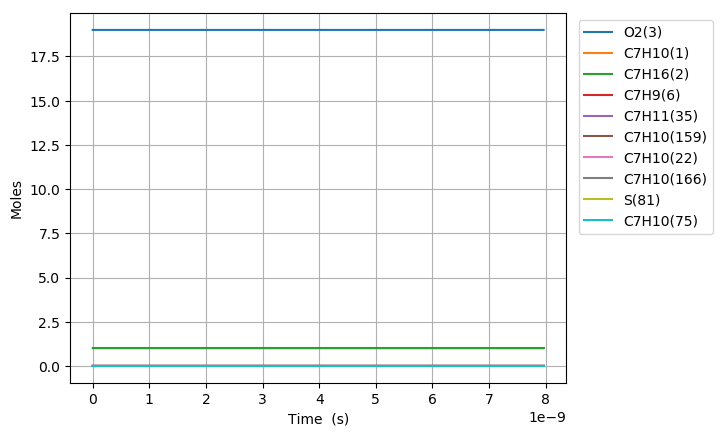

The data file committed next to this chart (first rows):
Time (s), Volume (m^3), N2, Ar, He, Ne, C7H10(1), C7H16(2), O2(3), C7H10(22), C7H9(6), C7H11(35), S(81), C7H9O2(80), C7H10(19), C7H10(166), C7H10(20), C7H10(159), C7H9O2(79), S(95), C7H10(75), S(258), C7H11(73)
0.0, 1.017, 154.0, 0.0, 0.0, 0.0, 1.0, 1.0, 19.0, 0.0, 0.0, 0.0, 0.0, 0.0, 0.0, 0.0, 0.0, 0.0, 0.0, 0.0, 0.0, 0.0, 0.0
1.6927902649497138e-21, 1.017, 154.0, 0.0, 0.0, 0.0, 1, 1.0, 19.0, 5.9707150523199591e-17, 1.3438071042336153e-16, 1.3438071042363992e-16, 4.2775352016990496e-28, 4.2774796348426478e-28, 1.1321969526322878e-16, 1.3597327897879357e-25, 7.772618741178768e-20, 1.7285876314690958e-25, 2.7876351774423792e-28, 1.9870209864760969e-40, 4.7608183452209925e-31, 2.5897045945967385e-40, 3.7508162880820802e-31
4.739812741859198e-21, 1.017, 154.0, 0.0, 0.0, 0.0, 1, 1.0, 19.0, 1.6718002146495834e-16, 3.7626598918312283e-16, 3.7626598918480424e-16, 2.583631261768855e-27, 2.5835652935546835e-27, 3.1701514571560532e-16, 8.2127860282383224e-25, 2.1763332430396513e-19, 1.0440669266002671e-24, 1.6837316450774373e-27, 2.358932764332056e-39, 2.8755342798463377e-30, 3.0742672242877426e-39, 2.2654930379943794e-30
1.0833857695678168e-20, 1.017, 154.0, 0.0, 0.0, 0.0, 1, 1.0, 19.0, 3.8212576334847402e-16, 8.6003654669348794e-16, 8.6003654670158293e-16, 1.2439072365680275e-26, 1.2438424701891687e-26, 7.2460604253461736e-16, 3.9541029195821039e-24, 4.9744759629215845e-19, 5.0267327902061275e-24, 8.1064430645360509e-27, 2.3158901637843601e-38, 1.3844459737895518e-29, 3.017846569300074e-38, 1.0907373765634733e-29
2.3021947603316107e-20, 1.017, 154.0, 0.0, 0.0, 0.0, 1, 1.0, 19.0, 8.1201724711549729e-16, 1.8275776616775897e-15, 1.8275776617129397e-15, 5.4324697052685449e-26, 5.4318968825316317e-26, 1.539787819829677e-15, 1.726860608805425e-23, 1.0570761330838984e-18, 2.195306248456214e-23, 3.5402966428365641e-26, 2.0481580500595472e-37, 6.0462392880899639e-29, 2.6683847966429437e-37, 4.7635366857526864e-29
4.739812741859198e-20, 1.017, 154.0, 0.0, 0.0, 0.0, 1, 1.0, 19.0, 1.6718002146495131e-15, 3.7626598914992975e-15, 3.7626598916468524e-15, 2.267949163140516e-25, 2.2674677191361756e-25, 3.1701513090479413e-15, 7.209302943428361e-23, 2.1763331779287945e-18, 9.1649712304633073e-23, 1.4780041418162402e-25, 1.7212293032841599e-36, 2.5241858773295558e-28, 2.2414821924996568e-36, 1.9886827958407192e-28
9.615048704914373e-20, 1.017, 154.0, 0.0, 0.0, 0.0, 1, 1.0, 19.0, 3.3913661497174194e-15, 7.6328243505568641e-15, 7.6328243511594718e-15, 9.2653123415122288e-25, 9.2613659599660517e-25, 6.4308780259970733e-15, 2.9452353511958457e-22, 4.414847152664252e-18, 3.7441896217246584e-22, 6.0381290519815811e-25, 1.4105598322954702e-35, 1.0312122889686662e-27, 1.8353192895648488e-35, 8.1244181117872631e-28
1.9365520631024725e-19, 1.017, 154.0, 0.0, 0.0, 0.0, 1, 1.0, 19.0, 6.8304980198527351e-15, 1.5373153266329655e-14, 1.5373153268763887e-14, 3.745187385203503e-24, 3.7419927775187678e-24, 1.2952330413945916e-14, 1.1905111101071829e-21, 8.891874642317888e-18, 1.51346117083695e-21, 2.4407082005326297e-24, 1.141324474616055e-34, 4.1683249157059361e-27, 1.4824435368903288e-34, 3.2840196986984578e-27
3.886646448324543e-19, 1.017, 154.0, 0.0, 0.0, 0.0, 1, 1.0, 19.0, 1.3708761760121369e-14, 3.0853811088514344e-14, 3.0853811098289429e-14, 1.5059233733782268e-23, 1.5033541243360367e-23, 2.5995231006047269e-14, 4.786991935715573e-21, 1.7845927782356404e-17, 6.0855596880258737e-21, 9.813979494503761e-24, 9.1705804190867394e-34, 1.6760650891362539e-26, 1.1870552141912146e-33, 1.3204898769172945e-26
7.786835218768683e-19, 1.017, 154.0, 0.0, 0.0, 0.0, 1, 1.0, 19.0, 2.7465289240650657e-14, 6.1815126695507726e-14, 6.1815126734607371e-14, 6.0394262496551739e-23, 6.0188424544450196e-23, 5.2081015455075338e-14, 1.9197971658789741e-20, 3.5754026705361432e-17, 2.4405807235004754e-20, 3.935844049652037e-23, 7.3335953119718387e-33, 6.7217704332401776e-26, 9.4282220732922229e-33, 5.2957550076768691e-26
1.5587212759656965e-18, 1.017, 154.0, 0.0, 0.0, 0.0, 1, 1.0, 19.0, 5.4978344201677312e-14, 1.2373775776052773e-13, 1.2373775791631064e-13, 2.4189206332250446e-22, 2.4024808829062191e-22, 1.0425251741251891e-13, 7.6891966347012139e-20, 7.1570195123107709e-17, 9.7750457284716784e-20, 1.576390009652253e-22, 5.8357898737283618e-32, 2.6922140598213678e-25, 7.4029003838186466e-32, 2.1210642523780049e-25
3.1187967841433525e-18, 1.017, 154.0, 0.0, 0.0, 0.0, 1, 1.0, 19.0, 1.1000445412360295e-13, 2.4758301929894825e-13, 2.4758301991598687e-13, 9.6819863048361619e-22, 9.551198649503831e-22, 2.0859525356564276e-13, 3.0776780032966959e-19, 1.4320241424573853e-16, 3.9125600045092577e-19, 6.3096639425035354e-22, 4.6093653962004518e-31, 1.0775870988344312e-24, 5.6983518070700476e-31, 8.4897846477725212e-25
6.238947800498665e-18, 1.017, 154.0, 0.0, 0.0, 0.0, 1, 1.0, 19.0, 2.2005667396694343e-13, 4.9527354004249571e-13, 4.9527354246041775e-13, 3.8740555653612308e-21, 3.7706906313823875e-21, 4.1727965483033428e-13, 1.2314684758353348e-18, 2.8646638164110073e-16, 1.5655290450160956e-18, 2.5246840184439521e-21, 3.5921797797671388e-30, 4.3117509267982622e-24, 4.2329097770406607e-30, 3.3970196929979202e-24
1.247924983320929e-17, 1.017, 154.0, 0.0, 0.0, 0.0, 1, 1.0, 19.0, 4.4016111365158142e-13, 9.9065457244976445e-13, 9.9065458172959476e-13, 1.5498744146329835e-20, 1.4691811894339857e-20, 8.346441732374678e-13, 4.9266468901267511e-18, 5.7299243304460711e-16, 6.2630988550498369e-18, 1.010035260749961e-20, 2.7307513063718109e-29, 1.7249802627054772e-23, 2.9592576508458225e-29, 1.3590290684184051e-23
2.495985389863054e-17, 1.017, 154.0, 0.0, 0.0, 0.0, 1, 1.0, 19.0, 8.8036999301268552e-13, 1.9814166027946349e-12, 1.9814166369892111e-12, 6.2000016236233715e-20, 5.5844479273629573e-20, 1.6693560739145319e-12, 1.9707960239894396e-17, 1.1460370024017852e-15, 2.5054140466470083e-17, 4.0404479121925538e-20, 1.9855947810216773e-28, 6.9004756449735575e-23, 1.8863988969556255e-28, 5.4365586310957649e-23
4.992106202947304e-17, 1.017, 154.0, 0.0, 0.0, 0.0, 1, 1.0, 19.0, 1.7607877517022068e-12, 3.9629405380242144e-12, 3.9629406543935258e-12, 2.4801010891931544e-19, 2.0297415457733832e-19, 3.3387113335340878e-12, 7.8833199218521952e-17, 2.2920960081090805e-15, 1.0021828857999156e-16, 1.6162273784759454e-19, 1.3419364176166561e-27, 2.7602970031503411e-22, 1.0688387657711287e-27, 2.1747118818549341e-22
9.984347829115804e-17, 1.017, 154.0, 0.0, 0.0, 0.0, 1, 1.0, 19.0, 3.5216232689504978e-12, 7.9259879784748826e-12, 7.9259883167427346e-12, 9.9206023973723206e-19, 6.8470792686368536e-19, 6.6771477083469983e-12, 3.1532441664430375e-16, 4.5840934938333245e-15, 4.0086250078554356e-16, 6.4649007037758958e-19, 8.1696508930680049e-27, 1.1041368158397988e-21, 5.3722871129392822e-27, 8.699024027656738e-22
1.4976589455284304e-16, 1.017, 154.0, 0.0, 0.0, 0.0, 1, 1.0, 19.0, 5.2824587860680403e-12, 1.1889035040854925e-11, 1.1889035606632765e-11, 2.1081400680514797e-18, 1.3019874575262361e-18, 1.0015309961243944e-11, 6.7004666468803719e-16, 6.8759704602047831e-15, 8.5181028639893228e-16, 1.3737790140140531e-18, 2.0270038750408409e-26, 2.3462982469313131e-21, 1.2302987397212618e-26, 1.8485535965255682e-21
1.9968831081452803e-16, 1.017, 154.0, 0.0, 0.0, 0.0, 1, 1.0, 19.0, 7.0432943030548313e-12, 1.5852081762718455e-11, 1.5852082524063872e-11, 3.5962493462382028e-18, 2.0172678332884902e-18, 1.3353198114733302e-11, 1.1429902352963496e-15, 9.1677269135606824e-15, 1.4530493038629439e-15, 2.3434803674909136e-18, 3.8043410318067924e-26, 4.0025110849184835e-21, 2.1884951453863686e-26, 3.1534247378138713e-21
2.99533143337898e-16, 1.017, 154.0, 0.0, 0.0, 0.0, 1, 1.0, 19.0, 1.0564965336721553e-11, 2.3778174485370607e-11, 2.3778175484788547e-11, 7.4455974766538252e-18, 3.5997626165636817e-18, 2.0028331196998721e-11, 2.3663054708774946e-15, 1.3750957003260355e-14, 3.0082133783968865e-15, 4.8517816236173531e-18, 8.7502684844085238e-26, 8.2866810496504496e-21, 4.7288294912095443e-26, 6.5287851664109511e-21
3.99377975861268e-16, 1.017, 154.0, 0.0, 0.0, 0.0, 1, 1.0, 19.0, 1.408663636990746e-11, 3.1704266138427956e-11, 3.1704267075850962e-11, 1.266302852614969e-17, 5.3601120145748893e-18, 2.6702456504935498e-11, 4.0242820398247163e-15, 1.8333743976259137e-14, 5.115949407067404e-15, 8.2514433588950203e-18, 1.5910582008452711e-25, 1.4093441582049606e-20, 8.2473275275708905e-26, 1.110377242776079e-20
4.99222808384638e-16, 1.017, 154.0, 0.0, 0.0, 0.0, 1, 1.0, 19.0, 1.7608307402578209e-11, 3.9630356732056485e-11, 3.9630357199419748e-11, 1.9346261050373899e-17, 7.2245158002892864e-18, 3.3375502205071244e-11, 6.1479023079232368e-15, 2.2916056223715688e-14, 7.8156443449440912e-15, 1.2606072710487162e-17, 2.5481426577683009e-25, 2.1531529751542538e-20, 1.2814066678896106e-25, 1.6964073941214867e-20
5.99067640908008e-16, 1.017, 154.0, 0.0, 0.0, 0.0, 1, 1.0, 19.0, 2.1129978434724412e-11, 4.7556446304933572e-11, 4.7556445828756047e-11, 2.7522003071893287e-17, 9.136959846023093e-18, 4.0047448801320452e-11, 8.7455750967314311e-15, 2.7497885144874764e-14, 1.1117988075405747e-14, 1.7932999002403869e-17, 3.752085823791188e-25, 3.0630648982273273e-20, 1.8448095298766393e-25, 2.4133110567704971e-20
7.98757305954748e-16, 1.017, 154.0, 0.0, 0.0, 0.0, 1, 1.0, 19.0, 2.8173320497444176e-11, 6.340862250255182e-11, 6.3408618607569337e-11, 4.8348180718455082e-17, 1.2994114650492555e-17, 5.3388047799306803e-11, 1.536173378510814e-14, 3.666009421493481e-14, 1.9528912753298829e-14, 3.1501478862508734e-17, 6.9008740454494029e-25, 5.3808704569314742e-20, 3.2915532465194274e-25, 4.2394911877170713e-20
1.198136636048228e-15, 1.017, 154.0, 0.0, 0.0, 0.0, 1, 1.0, 19.0, 4.2260004616605878e-11, 9.5112963210902059e-11, 9.5112946282104509e-11, 1.0786300647020671e-16, 2.075780498058407e-17, 8.0056101459277208e-11, 3.4263311083901921e-14, 5.4978730622753239e-14, 4.3557922703657006e-14, 7.0270986442237897e-17, 1.6154700131506406e-24, 1.20043009937428e-19, 7.461928989471666e-25, 9.4581640298483766e-20
1.5975159661417078e-15, 1.017, 154.0, 0.0, 0.0, 0.0, 1, 1.0, 19.0, 5.6346688727397349e-11, 1.268172883927537e-10, 1.2681725011323292e-10, 1.9119374511798167e-16, 2.8534960141607175e-17, 1.0670663770254805e-10, 6.0720293874977906e-14, 7.3289660483654616e-14, 7.7191893705405458e-14, 1.2454691778865363e-16, 2.9349809201025159e-24, 2.1277985722248074e-19, 1.3334421132774808e-24, 1.676519751431551e-19
2.396274626328668e-15, 1.017, 154.0, 0.0, 0.0, 0.0, 1, 1.0, 19.0, 8.4520056923875638e-11, 1.9022589226532e-10, 1.902257862628832e-10, 4.2928536718340627e-16, 4.4076510573141417e-17, 1.5995522947948741e-10, 1.3626961992623802e-13, 1.0988842269599626e-13, 1.7323549254507909e-13, 2.7958285211591036e-16, 6.7560598225453627e-24, 4.7773470470021512e-19, 3.0181890127955368e-24, 3.7642852356816077e-19
3.1950332865156278e-15, 1.017, 154.0, 0.0, 0.0, 0.0, 1, 1.0, 19.0, 1.1269342508688105e-10, 2.5363443416111472e-10, 2.5363422706306665e-10, 7.6261650719038826e-16, 5.9614704019413268e-17, 2.1313390821526419e-10, 2.4197301401381837e-13, 1.4645640549357469e-13, 3.0761305630022041e-13, 4.9657248150310922e-16, 1.2153211630998478e-23, 8.4865652279603666e-19, 5.3829920869739274e-24, 6.6871949055328711e-19
3.993791946702588e-15, 1.017, 154.0, 0.0, 0.0, 0.0, 1, 1.0, 19.0, 1.4086679321641429e-10, 3.1704291411503858e-10, 3.1704257251664081e-10, 1.191184310166114e-15, 7.515195909916717e-17, 2.6624276343148468e-10, 3.7779186472742009e-13, 1.8299363434049675e-13, 4.8027549944241138e-13, 7.7547848714856346e-16, 1.9126389765171237e-23, 1.3255318433688629e-18, 8.4274416946358375e-24, 1.0445231008169191e-18
4.7925506068895475e-15, 1.017, 154.0, 0.0, 0.0, 0.0, 1, 1.0, 19.0, 1.6904016131247562e-10, 3.8045133216366847e-10, 3.804508226252334e-10, 1.7149871493998098e-15, 9.0689176009521103e-17, 3.1928188604893836e-10, 5.4368695717748377e-13, 2.1950013496060447e-13, 6.9117296925817079e-13, 1.1162633925931886e-15, 2.7675567540016051e-23, 1.9083482902203514e-18, 1.2151126462346873e-23, 1.5038386761876126e-18
6.390067927263467e-15, 1.017, 154.0, 0.0, 0.0, 0.0, 1, 1.0, 19.0, 2.2538689740418283e-10, 5.0726798268209751e-10, 5.0726703681153213e-10, 3.0482938796907596e-15, 1.217636730070588e-16, 4.2515126773600661e-10, 9.6556170315660296e-13, 2.9242104592456198e-13, 1.2274897173733395e-12, 1.9833326742272048e-15, 4.9501854919110947e-23, 3.3917610164875316e-18, 2.163469514002519e-23, 2.6730049324982422e-18
7.987585247637387e-15, 1.017, 154.0, 0.0, 0.0, 0.0, 1, 1.0, 19, 2.8173363336200333e-10, 6.3408438601326713e-10, 6.3408286963080035e-10, 4.7625278641070837e-15, 1.5283809768545534e-16, 5.3074277572625623e-10, 1.5072856533732501e-12, 3.6521934250225152e-13, 1.91616717471506e-12, 3.0974835600409732e-15, 7.763192746651637e-23, 5.2988004910537816e-18, 3.3830440561374021e-23, 4.1762165001250497e-18
9.585102568011307e-15, 1.017, 154.0, 0.0, 0.0, 0.0, 1, 1.0, 19, 3.3808036918593757e-10, 7.6090054246871232e-10, 7.6089832109183011e-10, 6.857680313568861e-15, 1.839125963092946e-16, 6.3605716823980761e-10, 2.1685317812085544e-12, 4.3789523904032537e-13, 2.7567896021467455e-12, 4.4584043706754503e-15, 1.1206563994736457e-22, 7.6293682702025885e-18, 4.873494146978295e-23, 6.0134719734049669e-18
1.2780137208759146e-14, 1.017, 154.0, 0.0, 0.0, 0.0, 1, 1.0, 19, 4.5077384043214813e-10, 1.0145321159608379e-09, 1.0145280799707742e-09, 1.2190709016298556e-14, 2.4606119944744699e-16, 8.4585753810117218e-10, 3.848326291135632e-12, 5.8288066207935919e-13, 4.8922621277985257e-12, 7.9193479781981801e-15, 1.9984346128668589e-22, 1.3560710010816334e-17, 8.6656952043309948e-23, 1.069011145226002e-17
1.5975171849506986e-14, 1.017, 154.0, 0.0, 0.0, 0.0, 1, 1.0, 19, 5.6346731114281715e-10, 1.2681627055626293e-09, 1.26815631351354e-09, 1.9047314832035644e-14, 3.0820958548494071e-16, 1.0545582063974915e-09, 6.0024311035716929e-12, 7.2737896675694405e-13, 7.6307111570370474e-12, 1.2363759250166438e-14, 3.1283424084143396e-22, 2.1185030438398481e-17, 1.3537433581518812e-22, 1.6702915038492629e-17
1.9170206490254825e-14, 1.017, 154.0, 0.0, 0.0, 0.0, 1, 1.0, 19, 6.7616078131794711e-10, 1.5217923136569491e-09, 1.5217830217848166e-09, 2.7427433091423486e-14, 3.7035773760040097e-16, 1.2621649340974054e-09, 8.6283614650192325e-12, 8.7139178855766048e-13, 1.0968977897231813e-11, 1.7789255352157553e-14, 4.510369083802224e-22, 3.05015812333315e-17, 1.9486093677873864e-22, 2.4051874510419628e-17
2.2365241131002665e-14, 1.017, 154.0, 0.0, 0.0, 0.0, 1, 1.0, 19, 7.888542509575409e-10, 1.7754209426190181e-09, 1.7754082048492713e-09, 3.733099914676872e-14, 4.32505648163171e-16, 1.4686834469715528e-09, 1.1723647803169785e-11, 1.0149207561482571e-12, 1.4903922855142837e-11, 2.4193461082887733e-14, 6.1445039407376442e-22, 4.1509617163867672e-17, 2.65090682715012e-22, 3.2736981629768522e-17
2.8755310412498347e-14, 1.017, 154.0, 0.0, 0.0, 0.0, 1, 1.0, 19, 1.0142411886301289e-09, 2.2826752726191479e-09, 2.2826539956168264e-09, 6.1708215610697814e-14, 5.568007516256427e-16, 1.8784785537403381e-09, 1.93124867141285e-11, 1.3005336137106139e-12, 2.455138682253305e-11, 3.992852872281044e-14, 1.016905533288953e-21, 6.859717688352104e-17, 4.3767562905053617e-22, 5.4115605687908515e-17
3.5145379693994026e-14, 1.017, 154.0, 0.0, 0.0, 0.0, 1, 1.0, 19, 1.2396281241606013e-09, 2.7899257144750478e-09, 2.7898936863344185e-09, 9.2178446167026511e-14, 6.8109490198328486e-16, 2.2839888010712797e-09, 2.8749420626726706e-11, 1.5842304774126327e-12, 3.654827870289902e-11, 5.9550050224393213e-14, 1.5201910854110373e-21, 1.0244178916739432e-16, 6.5292158130607514e-22, 8.0838720999060394e-17
4.1535448975489705e-14, 1.017, 154.0, 0.0, 0.0, 0.0, 1, 1.0, 19, 1.4650150575489781e-09, 3.2971722870148129e-09, 3.2971272775204286e-09, 1.2874117258918063e-13, 8.053881043374942e-16, 2.6852590132207466e-09, 4.0015116467873045e-11, 1.8660242041418829e-12, 5.0870020940009424e-11, 8.3039197576025897e-14, 2.1242984745532811e-21, 1.4303757055447014e-16, 9.1062186729578901e-22, 1.1290626130504356e-16
4.7925518256985384e-14, 1.017, 154.0, 0.0, 0.0, 0.0, 1, 1.0, 19, 1.6904019887952795e-09, 3.8044150089746983e-09, 3.8043547696932425e-09, 1.7139587664502083e-13, 9.2968036308034257e-16, 3.0823335381528892e-09, 5.3090446593256708e-11, 2.1459275635262332e-12, 6.7492297133083065e-11, 1.1037723460463899e-13, 2.8292191247366754e-21, 1.9037867741869311e-16, 1.2105708229313651e-21, 1.5031816035703665e-16
5.431558753848106e-14, 1.017, 154.0, 0.0, 0.0, 0.0, 1, 1.0, 19, 1.9157889178995252e-09, 4.3116538989984039e-09, 4.311576163371194e-09, 2.201420401537738e-13, 1.0539716827641845e-15, 3.4752562510256633e-09, 6.7956487283793918e-11, 2.4239532378447031e-12, 8.6391050125366431e-11, 1.4154551769413447e-13, 3.6349444608323054e-21, 2.4445930602409278e-16, 1.552563800108122e-21, 1.9307435193262072e-16
6.709572610147243e-14, 1.017, 154.0, 0.0, 0.0, 0.0, 1, 1.0, 19, 2.3665627696819258e-09, 5.3261202573806343e-09, 5.3260006573155674e-09, 3.3590667307804461e-13, 1.3025515231438663e-15, 4.2488195606842222e-09, 1.0298594596926776e-10, 2.9744218547783938e-12, 1.3092295349128156e-10, 2.1529867902238787e-13, 5.548774894731244e-21, 3.7281609875712797e-16, 2.3618679624182248e-21, 2.946193478919207e-16
7.987586466446378e-14, 1.017, 154.0, 0.0, 0.0, 0.0, 1, 1.0, 19, 2.8173366128963329e-09, 6.3405715094988055e-09, 6.3404007634991587e-09, 4.7603092695698116e-13, 1.5511276616019653e-15, 5.0062907910896794e-09, 1.4495605026479726e-10, 3.517529809505929e-12, 1.8427829211345434e-10, 3.0415134489676418e-13, 7.8657211924486819e-21, 5.2806229689083138e-16, 3.3369170623400385e-21, 4.1754071990851604e-16
9.265600322745514e-14, 1.017, 154.0, 0.0, 0.0, 0.0, 1, 1.0, 19, 3.2681104475428959e-09, 7.3550078012551576e-09, 7.3547764860668137e-09, 6.4051065813212442e-13, 1.799700133880789e-15, 5.7480046221747702e-09, 1.9372244994294396e-10, 4.053375512182494e-12, 2.4627355787524422e-10, 4.0795761370454031e-13, 1.0585714782537544e-20, 7.1015286250757572e-16, 4.4761095603247579e-21, 5.6183793907509604e-16
1.054361417904465e-13, 1.017, 154.0, 0.0, 0.0, 0.0, 1, 1.0, 19, 3.7188842736217628e-09, 8.3694292771481065e-09, 8.3691278291626741e-09, 8.2934172364227387e-13, 2.0482689753939511e-15, 6.4742888034658942e-09, 2.4914378391793168e-10, 4.5820560628671439e-12, 3.1672904266619374e-10, 5.2657298764169795e-13, 1.3708687105089364e-20, 9.1904335596810492e-16, 5.777859326215687e-21, 7.2751047682795764e-16
1.1821628035343787e-13, 1.017, 154.0, 0.0, 0.0, 0.0, 1, 1.0, 19, 4.1696580911330751e-09, 9.3838360802876761e-09, 9.3834547969301687e-09, 1.0425199812166164e-12, 2.2968342212127931e-15, 7.1854643086024379e-09, 3.1108161360018389e-10, 5.1036672708314429e-12, 3.9546875365765003e-10, 6.5985435728483945e-13, 1.7234569611620577e-20, 1.1546899271060638e-15, 7.2405954698965302e-21, 9.1455780494009273e-16
1.3099641891642923e-13, 1.017, 154.0, 0.0, 0.0, 0.0, 1, 1.0, 19, 4.6204319000769747e-09, 1.039822835240373e-08, 1.0397757393512017e-08, 1.2800412892846543e-12, 2.5453959060692685e-15, 7.8818454493460693e-09, 3.7940037372317245e-10, 5.6183036669138908e-12, 4.8232035079041177e-10, 8.076599933622183e-13, 2.1163293765236793e-20, 1.4170493096006768e-15, 8.8627622509632663e-21, 1.1229793955201994e-15
1.4377655747942059e-13, 1.017, 154.0, 0.0, 0.0, 0.0, 1, 1.0, 19, 5.0712057004535992e-09, 1.1412606233854796e-08, 1.141203562305022e-08, 1.5419015069823563e-12, 2.7939540643595708e-15, 8.5637399844316069e-09, 4.5396732539513064e-10, 6.1260585159499585e-12, 5.7711508709077943e-10, 9.6984953791467688e-13, 2.5494791040734608e-20, 1.7060788153122046e-15, 1.0642818981699123e-20, 1.3527747210103015e-15
1.693368346054033e-13, 1.017, 154.0, 0.0, 0.0, 0.0, 1, 1.0, 19, 5.9727532755055599e-09, 1.3441319379433246e-08, 1.3440518997560093e-08, 2.1386221113370221e-12, 3.291059937169029e-15, 9.8852684625152303e-09, 6.2132856775803138e-10, 7.1212904214816831e-12, 7.8987643104685309e-10, 1.3368256834109613e-12, 3.5365830914918061e-20, 2.3639802803429606e-15, 1.4670513775556156e-20, 1.876484468116722e-15
1.9234108401878776e-13, 1.017, 154.0, 0.0, 0.0, 0.0, 1, 1.0, 19, 6.7841460637535684e-09, 1.5267113374876437e-08, 1.5266070740867537e-08, 2.7588681994982597e-12, 3.7384435001448911e-15, 1.1028058274267012e-08, 7.9204653027493056e-10, 7.9943745931004928e-12, 1.006905073253043e-09, 1.7149166900330274e-12, 4.562656367291231e-20, 3.0468867210456054e-15, 1.8820269277248702e-20, 2.4209161280703857e-15
2.153453334321722e-13, 1.017, 154.0, 0.0, 0.0, 0.0, 1, 1.0, 19, 7.5955388242456242e-09, 1.7092862866198893e-08, 1.7091543599337122e-08, 3.4579079883909537e-12, 4.1858161569724731e-15, 1.2128413057652008e-08, 9.8106706726868206e-10, 8.8465569966899771e-12, 1.2472012315327614e-09, 2.1374899346979269e-12, 5.7191216175509101e-20, 3.8155660561216913e-15, 2.3458299460188309e-20, 3.0345904992110923e-15
2.3834958284555663e-13, 1.017, 154.0, 0.0, 0.0, 0.0, 1, 1.0, 19, 8.4069315569824277e-09, 1.8918568624158631e-08, 1.8916937597099077e-08, 4.2357173539715713e-12, 4.6331780965331192e-15, 1.3187908528778569e-08, 1.1877105593287089e-09, 9.6783380210690521e-12, 1.5099009261037745e-09, 2.6037746623264756e-12, 7.0059389205304152e-20, 4.669789210735488e-15, 2.8576143864488899e-20, 3.7175045161819078e-15
2.6135383225894106e-13, 1.017, 154.0, 0.0, 0.0, 0.0, 1, 1.0, 19, 9.2183242619646648e-09, 2.0744231406164743e-08, 2.0742252758276129e-08, 5.0922721795730172e-12, 5.0805295044370742e-15, 1.4208061933161746e-08, 1.4113226058956815e-09, 1.049020608216877e-11, 1.7941722371534015e-09, 3.1130134666458166e-12, 8.4230683666962364e-20, 5.609332578944461e-15, 3.416548855805711e-20, 4.4696551167276403e-15
2.914698796354391e-13, 1.017, 154.0, 0.0, 0.0, 0.0, 1, 1.0, 19, 1.0280560188033884e-08, 2.3134236836409652e-08, 2.3131747697274277e-08, 6.3326169181495228e-12, 5.6661646512114076e-15, 1.5486559856499199e-08, 1.7286653563923432e-09, 1.1523758979958654e-11, 2.1976005910853465e-09, 3.8433706618987778e-12, 1.0475207674351534e-19, 6.9679366910897766e-15, 4.2181863915970841e-20, 5.5589811991391998e-15
3.2158592701193717e-13, 1.017, 154.0, 0.0, 0.0, 0.0, 1, 1.0, 19, 1.1342796066537696e-08, 2.5524171522071036e-08, 2.5521107615432151e-08, 7.7078263433658069e-12, 6.2517824613679711e-15, 1.6703266636457942e-08, 2.0726591306987015e-09, 1.2525039546423462e-11, 2.6349095957596048e-09, 4.6444349567705426e-12, 1.2750528183202857e-19, 8.4719193948336134e-15, 5.0974380224685183e-20, 6.766958213422029e-15
3.5170197438843523e-13, 1.017, 154.0, 0.0, 0.0, 0.0, 1, 1.0, 19, 1.2405031897477444e-08, 2.7914037062757776e-08, 2.7910332566816303e-08, 9.217846401427611e-12, 6.8373833269061838e-15, 1.7861168660911834e-08, 2.4420158749858715e-09, 1.3495055465858803e-11, 3.1044617869583168e-09, 5.5146067479104648e-12, 1.5248940442178674e-19, 1.0120819264836517e-14, 6.0525478884396899e-20, 8.0935793114817973e-15
3.818180217649333e-13, 1.017, 154.0, 0.0, 0.0, 0.0, 1, 1.0, 19, 1.3467267680854405e-08, 3.0303835021902434e-08, 3.0299422605471374e-08, 1.086262306018223e-11, 7.4229676309604228e-15, 1.8963108042163732e-08, 2.8355097626739098e-09, 1.443478296921377e-11, 3.6046988080996791e-09, 6.4523226080298267e-12, 1.7970355036021059e-19, 1.191418924545027e-14, 7.0817998394367303e-20, 9.5388376533068724e-15
4.1193406914143134e-13, 1.017, 154.0, 0.0, 0.0, 0.0, 1, 1.0, 19, 1.4529503416669793e-08, 3.2693566927556097e-08, 3.2688377785420028e-08, 1.2642102309153249e-11, 8.0085357479923464e-15, 2.001178951001479e-08, 3.251974221393909e-09, 1.534516779581412e-11, 4.1341376307039857e-09, 7.4560544910464142e-12, 2.0914682585343159e-19, 1.3851596212101262e-14, 8.1835165627915858e-20, 1.110272640672298e-14
4.420501165179294e-13, 1.017, 154.0, 0.0, 0.0, 0.0, 1, 1.0, 19, 1.5591739104924768e-08, 3.5083234273223393e-08, 3.5077198160663046e-08, 1.4556230159465417e-11, 8.5940880439978843e-15, 2.1009787139919598e-08, 3.6902990310789628e-09, 1.6227126173934599e-11, 4.691366865283668e-09, 8.5243088970834801e-12, 2.4081833746504805e-19, 1.5932620523993942e-14, 9.3560586666742488e-20, 1.2785238747121149e-14
... 308 more rows
